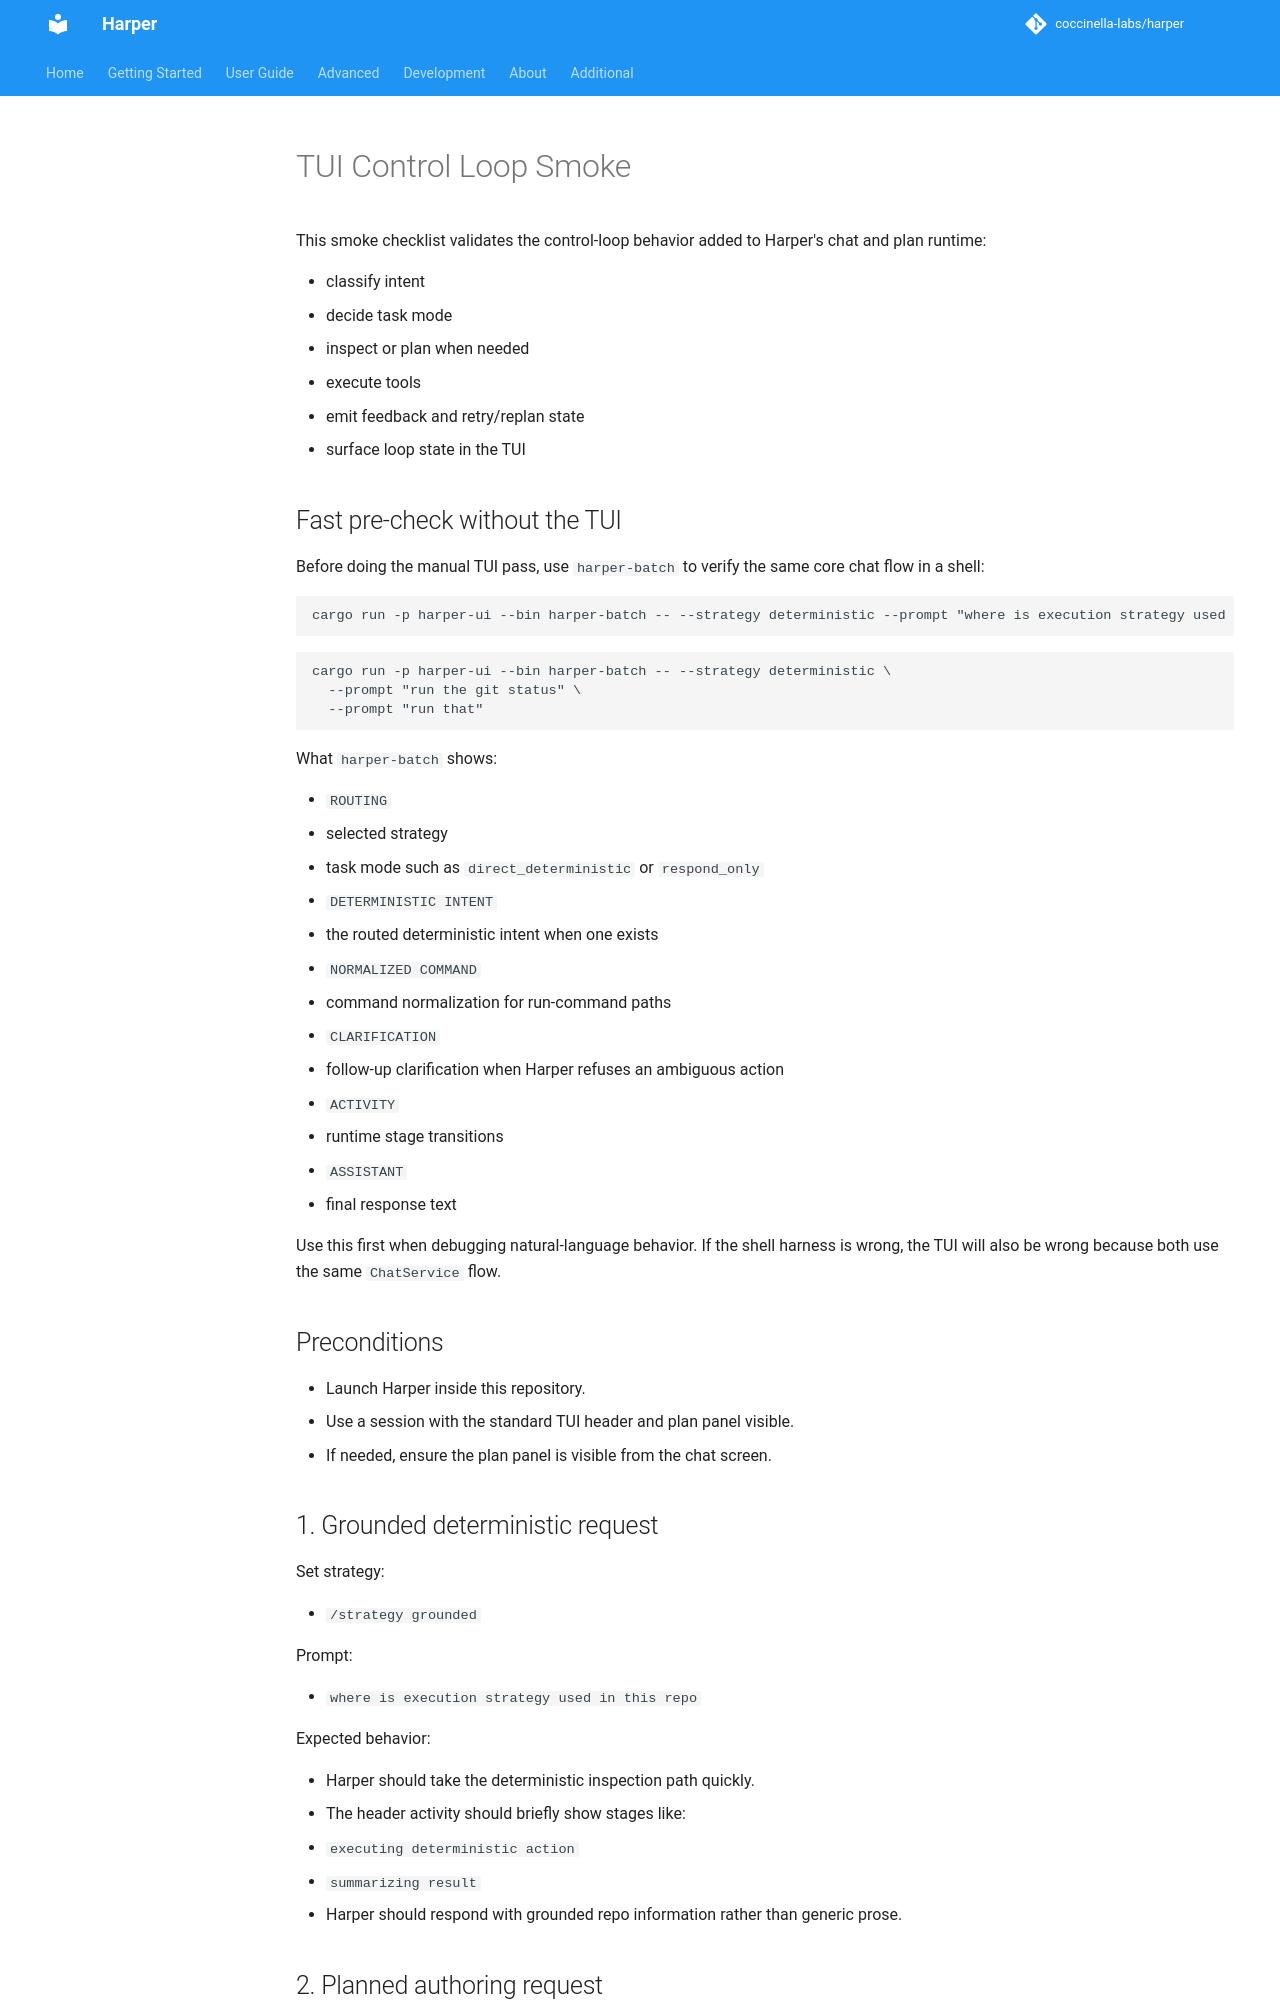

repository: harpertoken/harper · page: testing/tui-control-loop-smoke/index.html · generator: mkdocs

# TUI Control Loop Smoke

This smoke checklist validates the control-loop behavior added to Harper's chat and plan runtime:

- classify intent
- decide task mode
- inspect or plan when needed
- execute tools
- emit feedback and retry/replan state
- surface loop state in the TUI

## Fast pre-check without the TUI

Before doing the manual TUI pass, use `harper-batch` to verify the same core chat flow in a shell:

```bash
cargo run -p harper-ui --bin harper-batch -- --strategy deterministic --prompt "where is execution strategy used in this repo"
```

```bash
cargo run -p harper-ui --bin harper-batch -- --strategy deterministic \
  --prompt "run the git status" \
  --prompt "run that"
```

What `harper-batch` shows:

- `ROUTING`
  - selected strategy
  - task mode such as `direct_deterministic` or `respond_only`
- `DETERMINISTIC INTENT`
  - the routed deterministic intent when one exists
- `NORMALIZED COMMAND`
  - command normalization for run-command paths
- `CLARIFICATION`
  - follow-up clarification when Harper refuses an ambiguous action
- `ACTIVITY`
  - runtime stage transitions
- `ASSISTANT`
  - final response text

Use this first when debugging natural-language behavior. If the shell harness is wrong, the TUI will also be wrong because both use the same `ChatService` flow.

## Preconditions

- Launch Harper inside this repository.
- Use a session with the standard TUI header and plan panel visible.
- If needed, ensure the plan panel is visible from the chat screen.
